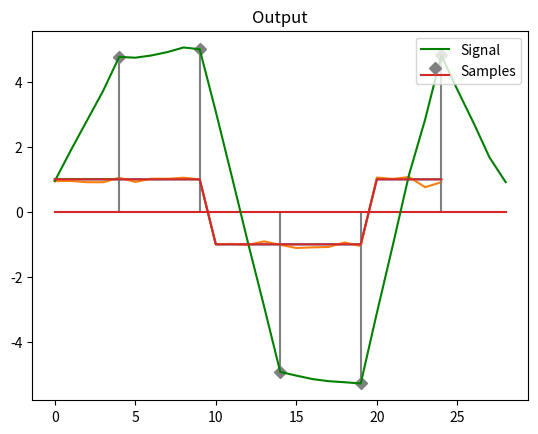

This chart was generated by the following Python code:
import numpy as np
from matplotlib import pyplot as plt
T=5

def random_bit_stream_generator():
    return np.random.randint(0, 2, 5)

def pulse_shaping_filter(bit_stream,T):
    temp= np.repeat(bit_stream, T)
    temp[temp==0]=-1
    return temp

def channel(signal):
    return signal+np.random.normal(0, 0.09, len(signal))

def draw(signal,title):
    plt.title(title)
    if(title=="Input Signal" or title=="Output"):
        plt.plot(signal)
    else:
        plt.plot(signal)
    plt.show()


def draw_after_matched_filter(signal,title):
    size=len(signal)//T
    samples=np.zeros(len(signal))
    for i in range(0,size):
        samples[(i+1)*T-1]=signal[(i+1)*T-1]
    samples[samples==0]=np.nan
    plt.title(title)
    plt.stem(samples,linefmt='grey', markerfmt='D',label="Samples")
    plt.plot(signal,c="g",label="Signal")
    plt.legend(loc="upper right")
    plt.show()

def draw_filter(filter,title):
    plt.title(title.capitalize()+" Filter")
    if(title=="impulse"):
        plt.stem(filter)
    else:
        plt.plot(filter)
    plt.show()

def receive_filter(signal,T,filter_type="matched"):
    if filter_type=="matched":
        matched_filter=np.ones(T)
    elif filter_type=="impulse":
        matched_filter= np.zeros(T)
        matched_filter[0]=1
    elif filter_type=="linear":
        matched_filter=np.linspace(0,1,T)*np.square(3)
    draw_filter(matched_filter,filter_type)
    after_matched_filter=np.convolve(signal,matched_filter)
    return after_matched_filter

def sampling(signal,T):
    size=len(signal)//T
    samples=np.zeros(size)
    for i in range(0,size):
        samples[i]=signal[(i+1)*T-1]
    return np.sign(samples)

def decode(signal):
    signal[signal<0]=0
    return signal.astype(int)


# Bit stream generator
bit_stream=random_bit_stream_generator()
print(bit_stream)

# Pulse shaping filter
after_pulse_shape=pulse_shaping_filter(bit_stream,T)
draw(after_pulse_shape,"Input Signal")

# Channel
after_channel=channel(after_pulse_shape)
draw(after_channel,"Channel")

# Receive filter
after_receive_filter=receive_filter(after_channel,T,"matched")
draw_after_matched_filter(after_receive_filter,"Signal After Receive Filter")

# Sampling
after_sampling=sampling(after_receive_filter,T)
print(after_sampling)

# Decode
output=decode(after_sampling)
# Error
error=np.sum(output!=bit_stream)
print("Error: ",error)


output=pulse_shaping_filter(output,T)
draw(output,"Output")
